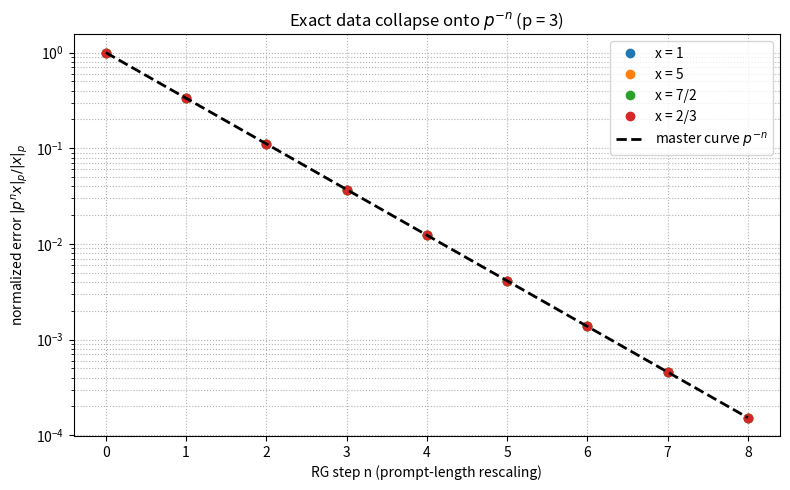

Here is the Python script that generated this plot:
"""Visualization: exact data collapse of normalized RG error curves.

Plots the normalized error |p^n x|_p / |x|_p for several starting values x and
shows that they all collapse exactly onto the master curve n -> p^(-n).
Requires matplotlib.
"""
from fractions import Fraction
import matplotlib.pyplot as plt


def padic_abs(x: Fraction, p: int) -> float:
    if x == 0:
        return 0.0
    num, den, v = abs(x.numerator), x.denominator, 0
    while num % p == 0:
        num //= p; v += 1
    while den % p == 0:
        den //= p; v -= 1
    return float(p) ** (-v)


def main() -> None:
    p, n_max = 3, 8
    ns = list(range(n_max + 1))
    plt.figure(figsize=(8, 5))
    for x in [Fraction(1), Fraction(5), Fraction(7, 2), Fraction(2, 3)]:
        base = padic_abs(x, p)
        curve = [padic_abs((p ** n) * x, p) / base for n in ns]
        plt.plot(ns, curve, "o", label=f"x = {x}")
    plt.plot(ns, [p ** (-n) for n in ns], "k--", lw=2,
             label="master curve $p^{-n}$")
    plt.yscale("log")
    plt.xlabel("RG step n (prompt-length rescaling)")
    plt.ylabel("normalized error $|p^n x|_p / |x|_p$")
    plt.title(f"Exact data collapse onto $p^{{-n}}$ (p = {p})")
    plt.legend()
    plt.grid(True, which="both", ls=":")
    plt.tight_layout()
    plt.savefig("padic_data_collapse.png", dpi=150)
    print("wrote padic_data_collapse.png")


if __name__ == "__main__":
    main()
